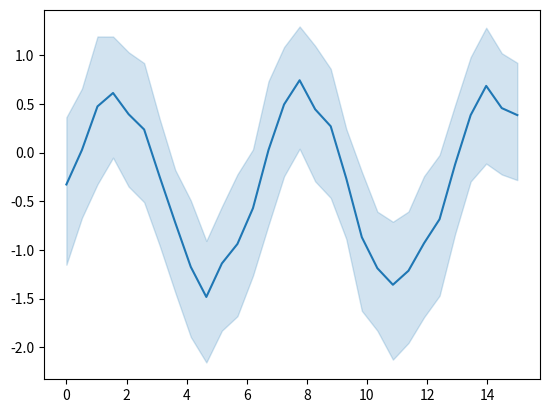

Write Python code to recreate this figure.
%matplotlib inline

# [redacted]
# License: BSD 3 clause

from __future__ import division, absolute_import, print_function


import numpy as np
import matplotlib.pyplot as plt
import seaborn as sns

# Enforce the use of default set style

# Create a noisy periodic dataset
y_array = np.array([])
x_array = np.array([])
rs = np.random.RandomState(8)
for _ in range(15):
    x = np.linspace(0, 30 / 2, 30)
    y = np.sin(x) + rs.normal(0, 1.5) + rs.normal(0, .3, 30)
    y_array = np.append(y_array, y)
    x_array = np.append(x_array, x)

# Plot the average over replicates with confidence interval
sns.lineplot(y=y_array, x=x_array)
# to avoid text output
plt.show()